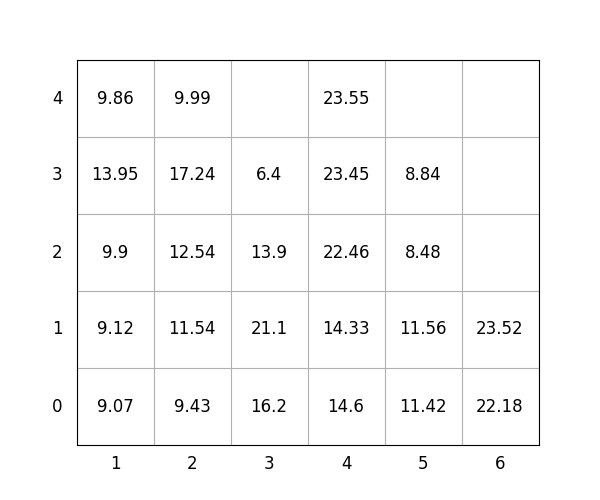

Values plotted in this chart, from the file beside it:
idx, loc_x, loc_y, loc_z, weight, group, score, seq, reloc, size(ft)
1, 6, 0, 0, 22.18, 2, 222.2, 1, 0, 20
2, 4, 0, 0, 14.6, 0, 14.6, 2, 0, 20
3, 4, 0, 1, 14.33, 2, 214.3, 3, 0, 20
4, 3, 0, 0, 16.2, 0, 16.2, 4, 0, 20
5, 4, 0, 2, 22.46, 2, 222.5, 5, 0, 20
6, 1, 0, 0, 9.07, 0, 9.07, 6, 0, 20
7, 3, 0, 1, 21.1, 0, 21.1, 7, 0, 20
8, 2, 0, 0, 9.43, 0, 9.43, 8, 0, 20
9, 4, 0, 3, 23.45, 2, 223.4, 9, 0, 20
10, 2, 0, 1, 11.54, 0, 11.54, 10, 0, 20
11, 4, 0, 4, 23.55, 2, 223.6, 11, 0, 20
12, 2, 0, 2, 12.54, 0, 12.54, 12, 0, 20
13, 3, 0, 2, 13.9, 1, 113.9, 13, 0, 20
14, 5, 0, 0, 11.42, 0, 11.42, 14, 0, 20
15, 5, 0, 1, 11.56, 1, 111.6, 15, 0, 20
16, 2, 0, 3, 17.24, 0, 17.24, 16, 0, 20
17, 2, 0, 4, 9.99, 1, 110, 17, 0, 20
18, 1, 0, 1, 9.12, 0, 9.12, 18, 0, 20
19, 1, 0, 2, 9.9, 0, 9.9, 19, 1.0, 20
20, 3, 0, 3, 6.4, 2, 206.4, 20, 0, 20
21, 1, 0, 3, 13.95, 0, 13.95, 21, 1.0, 20
22, 5, 0, 2, 8.48, 2, 208.5, 22, 0, 20
23, 1, 0, 4, 9.86, 0, 9.86, 23, 1.0, 20
24, 5, 0, 3, 8.84, 2, 208.8, 24, 0, 20
25, 6, 0, 1, 23.52, 2, 223.5, 25, 0, 20
